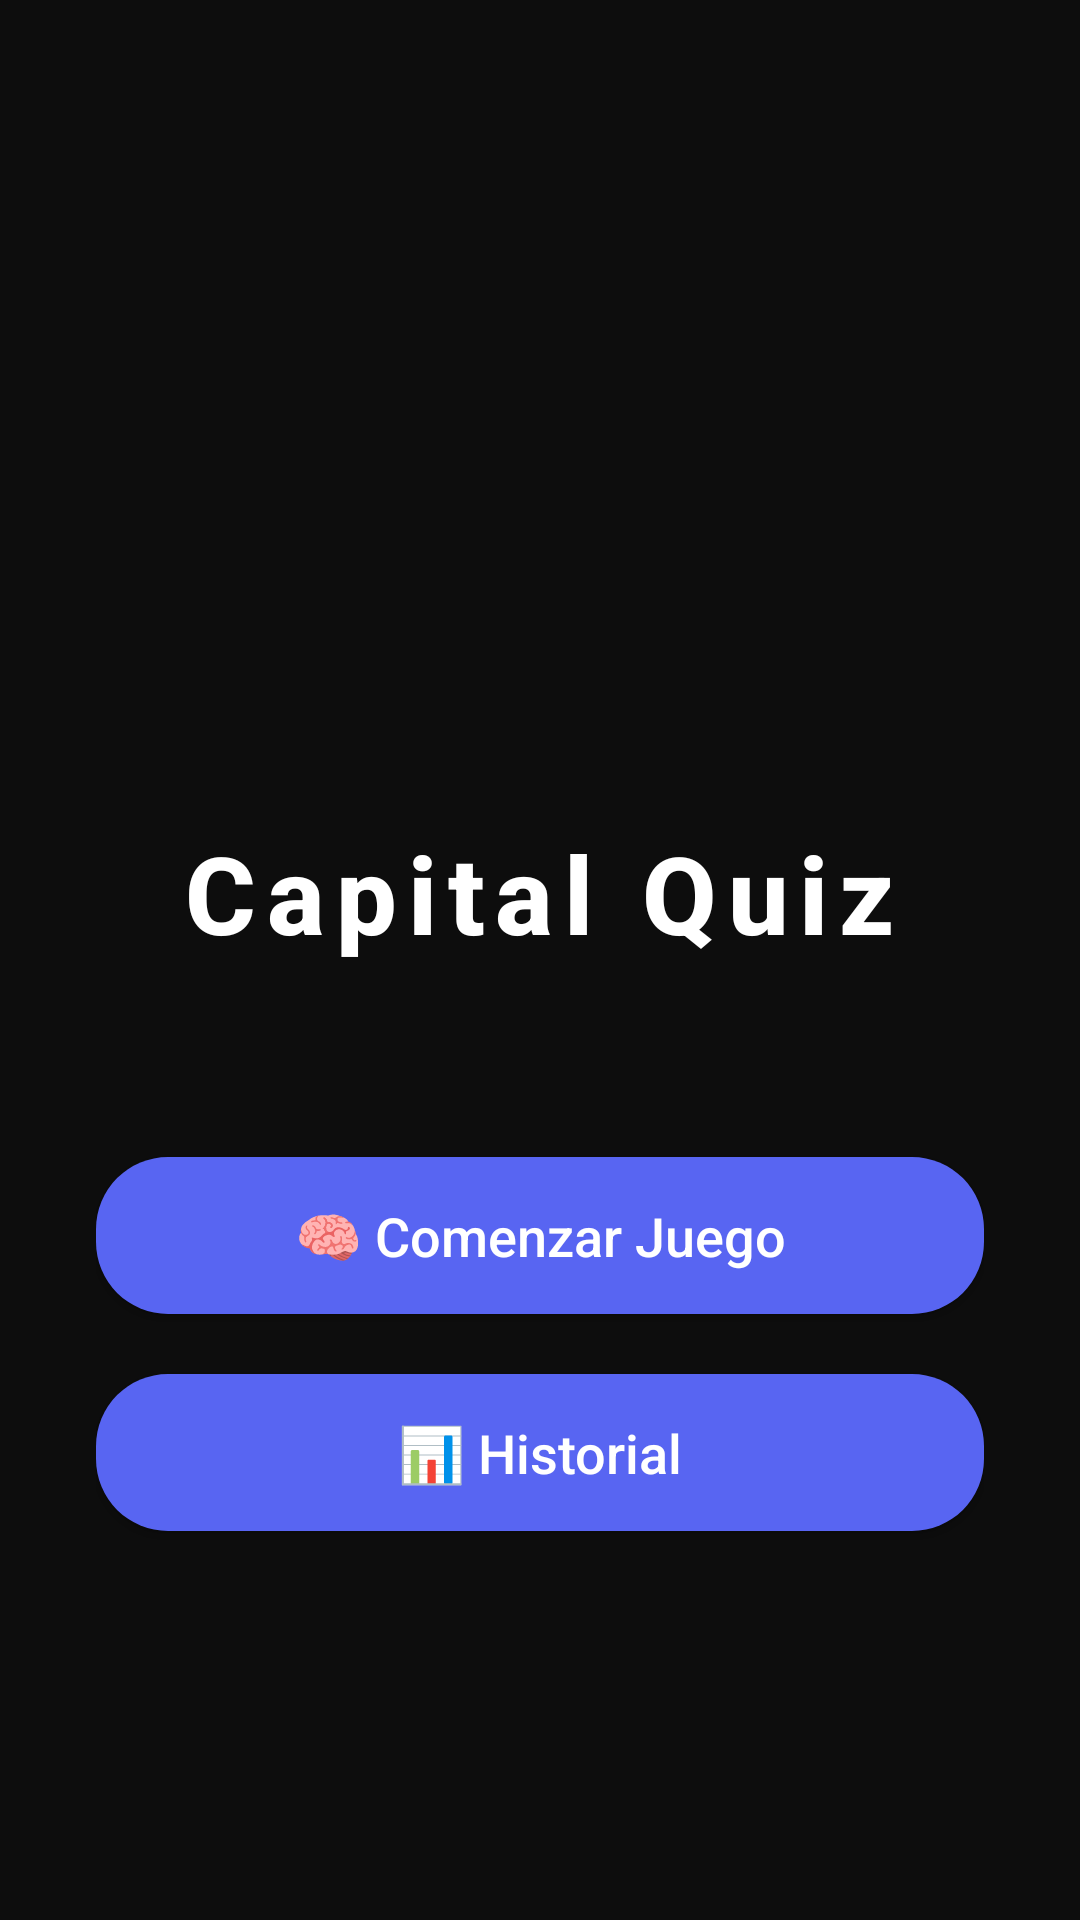

Here is an Android app screen rendered from its layout file. Give the layout XML and the strings, colors and styles it references.
<!-- AndroidManifest.xml: application theme Theme.CapitalQuiz -->
<!-- res/layout/activity_main.xml -->
<?xml version="1.0" encoding="utf-8"?>
<LinearLayout xmlns:android="http://schemas.android.com/apk/res/android"
    android:orientation="vertical"
    android:layout_width="match_parent"
    android:layout_height="match_parent"
    android:background="#0d0d0d"
    android:gravity="center"
    android:padding="32dp"
    android:layout_gravity="center"
    android:baselineAligned="false">

    <ImageView
        android:id="@+id/imgGlobo"
        android:layout_width="120dp"
        android:layout_height="120dp"
        android:layout_marginBottom="24dp"
        android:src="@drawable/globo"
        android:contentDescription="Globo terráqueo" />

    <TextView
        android:text="Capital Quiz"
        android:textColor="#FFFFFF"
        android:textSize="36sp"
        android:textStyle="bold"
        android:layout_marginBottom="64dp"
        android:layout_width="wrap_content"
        android:layout_height="wrap_content"
        android:letterSpacing="0.1"
        android:fontFamily="sans-serif-medium" />

    <Button
        android:id="@+id/btnStart"
        android:text="🧠 Comenzar Juego"
        android:layout_width="match_parent"
        android:layout_height="wrap_content"
        android:layout_marginBottom="20dp"
        android:textAllCaps="false"
        android:background="@drawable/btn_background"
        android:textColor="#FFFFFF"
        android:elevation="4dp"
        android:textSize="18sp"
        android:padding="14dp" />

    <Button
        android:id="@+id/btnHistory"
        android:text="📊 Historial"
        android:layout_width="match_parent"
        android:layout_height="wrap_content"
        android:textAllCaps="false"
        android:background="@drawable/btn_background"
        android:textColor="#FFFFFF"
        android:elevation="4dp"
        android:textSize="18sp"
        android:padding="14dp" />

</LinearLayout>
<!-- resources referenced by this layout -->
<resources>
  <!-- drawable btn_background (drawable) -->
  <?xml version="1.0" encoding="utf-8"?>
  <ripple xmlns:android="http://schemas.android.com/apk/res/android"
      android:color="#4454FF">
  
      <item>
          <shape android:shape="rectangle">
              <solid android:color="#5865F2" />
              <corners android:radius="24dp" />
          </shape>
      </item>
  
  </ripple>
  <style name="Theme.CapitalQuiz" parent="Base.Theme.CapitalQuiz" />
  <style name="Base.Theme.CapitalQuiz" parent="Theme.Material3.DayNight.NoActionBar">
          
          
      </style>
</resources>
